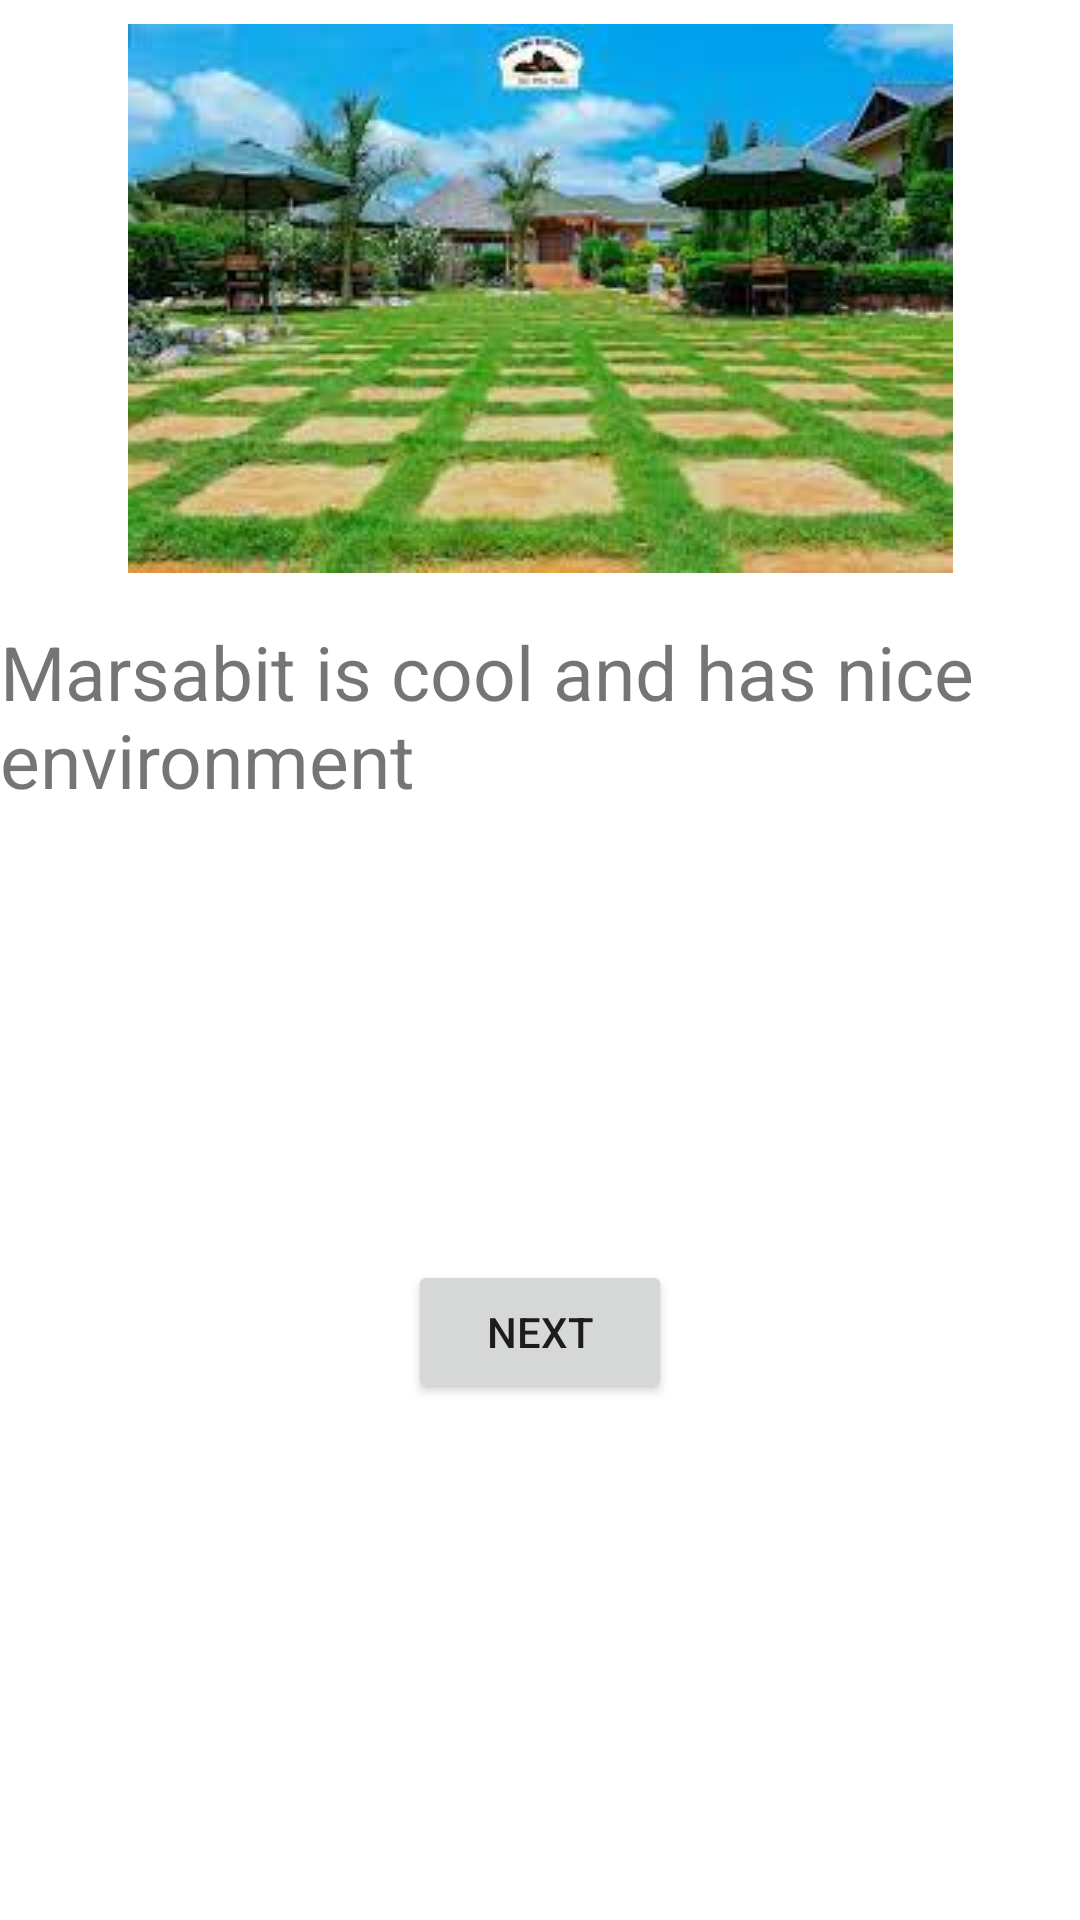

Write the Android layout XML for this screen, with the resource values it uses.
<!-- AndroidManifest.xml: application theme Theme.MyGallaeyApp -->
<!-- res/layout/activity_environment.xml -->
<?xml version="1.0" encoding="utf-8"?>
<androidx.constraintlayout.widget.ConstraintLayout xmlns:android="http://schemas.android.com/apk/res/android"
    xmlns:app="http://schemas.android.com/apk/res-auto"
    xmlns:tools="http://schemas.android.com/tools"
    android:layout_width="match_parent"
    android:layout_height="match_parent"
    tools:context=".EnvironmentActivity">

    <ImageView
        android:id="@+id/imageView2"
        android:layout_width="wrap_content"
        android:layout_height="wrap_content"
        android:layout_marginStart="8dp"
        android:layout_marginTop="8dp"
        android:layout_marginEnd="8dp"
        app:layout_constraintEnd_toEndOf="parent"
        app:layout_constraintStart_toStartOf="parent"
        app:layout_constraintTop_toTopOf="parent"
        app:srcCompat="@drawable/environments" />

    <TextView
        android:id="@+id/tvname2"
        android:layout_width="wrap_content"
        android:layout_height="wrap_content"
        android:layout_marginStart="8dp"
        android:layout_marginTop="16dp"
        android:layout_marginEnd="8dp"
        android:textSize="25sp"
        android:text="Marsabit is cool and has nice environment"
        app:layout_constraintEnd_toEndOf="parent"
        app:layout_constraintStart_toStartOf="parent"
        app:layout_constraintTop_toBottomOf="@+id/imageView2" />

    <Button
        android:id="@+id/btnbutton2"
        android:layout_width="wrap_content"
        android:layout_height="wrap_content"
        android:layout_marginStart="16dp"
        android:layout_marginTop="150dp"
        android:layout_marginEnd="16dp"
        android:text="next"
        app:layout_constraintEnd_toEndOf="parent"
        app:layout_constraintStart_toStartOf="parent"
        app:layout_constraintTop_toBottomOf="@+id/tvname2" />

</androidx.constraintlayout.widget.ConstraintLayout>
<!-- resources referenced by this layout -->
<resources>
  <!-- drawable environments: jpeg bitmap (drawable, 11280 bytes) -->
  <style name="Theme.MyGallaeyApp" parent="Theme.MaterialComponents.DayNight.DarkActionBar">
          
          <item name="colorPrimary">@color/purple_500</item>
          <item name="colorPrimaryVariant">@color/purple_700</item>
          <item name="colorOnPrimary">@color/white</item>
          
          <item name="colorSecondary">@color/teal_200</item>
          <item name="colorSecondaryVariant">@color/teal_700</item>
          <item name="colorOnSecondary">@color/black</item>
          
          <item name="android:statusBarColor" tools:targetApi="l">?attr/colorPrimaryVariant</item>
          
      </style>
  <!-- not gathered from this repository: default colours our renderer supplied (Android Studio template values) -->
  <color name="purple_500">#FF6200EE</color>
  <color name="purple_700">#FF3700B3</color>
  <color name="teal_200">#FF03DAC5</color>
  <color name="teal_700">#FF018786</color>
  <color name="black">#FF000000</color>
  <color name="white">#FFFFFFFF</color>
</resources>
